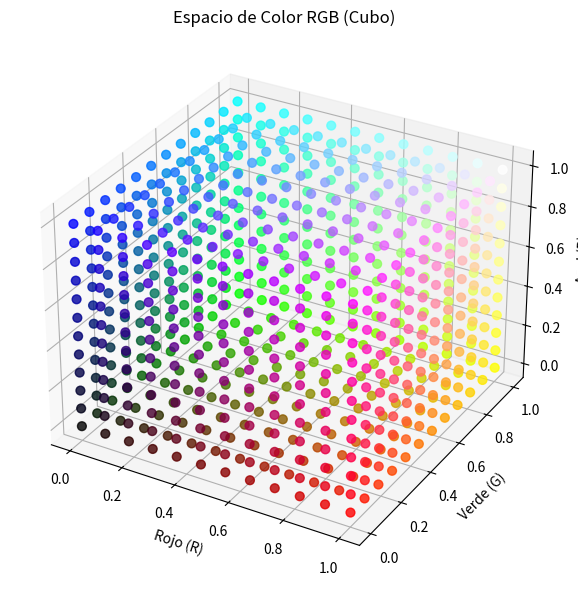
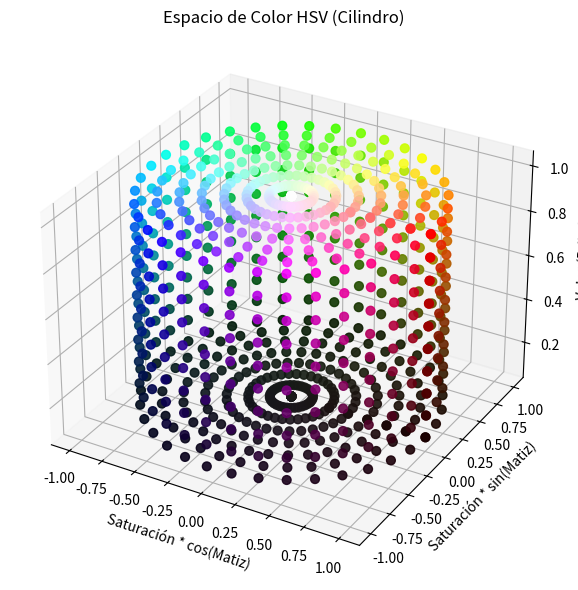
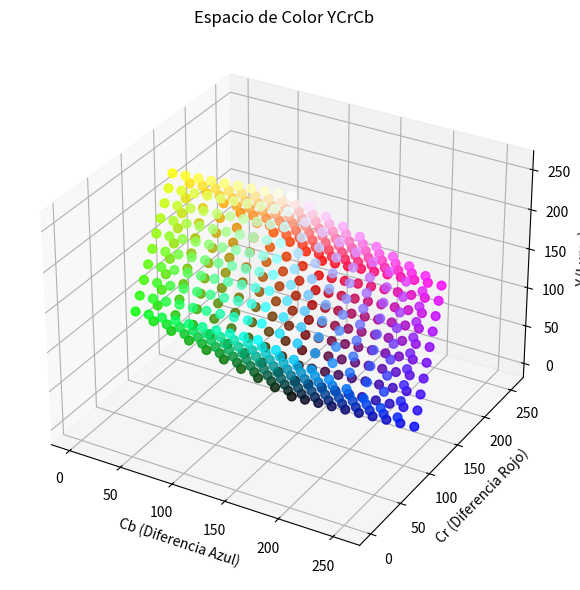
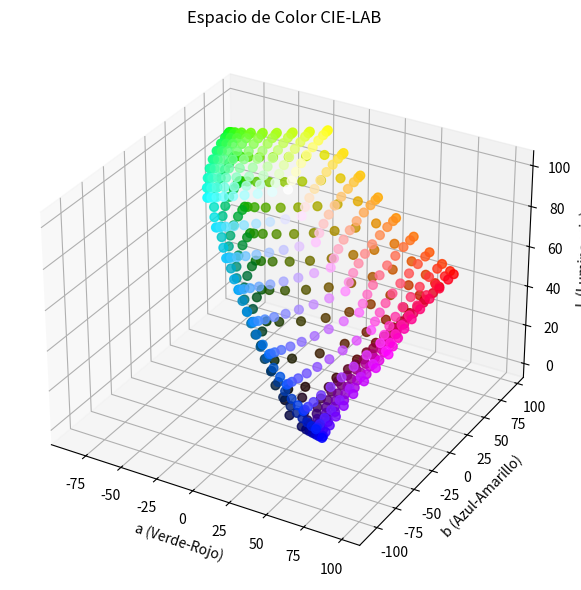
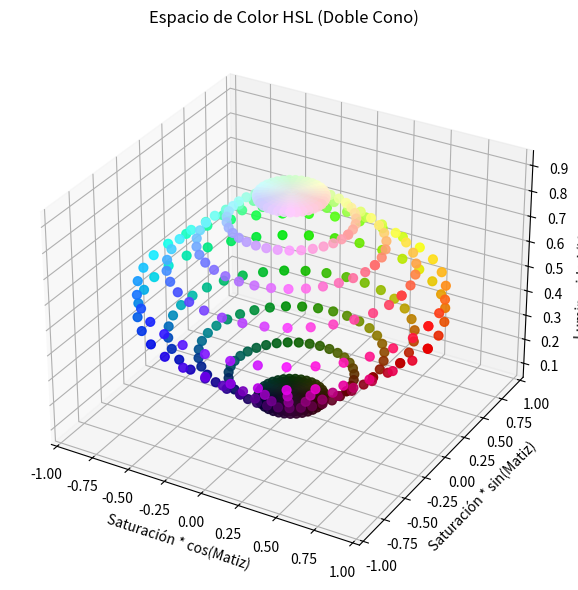

Write Python code to recreate these figures, in order.
import numpy as np
import matplotlib.pyplot as plt
from mpl_toolkits.mplot3d import Axes3D
import colorsys

# Funciones auxiliares para conversión de color
def rgb_to_ycrcb(r, g, b):
    # SDTV formula (BT.601)
    y = 0.299 * r + 0.587 * g + 0.114 * b
    cb = 128 - 0.168736 * r - 0.331264 * g + 0.5 * b
    cr = 128 + 0.5 * r - 0.418688 * g - 0.081312 * b
    return y, cr, cb

def f_lab(t):
    if t > (6/29)**3:
        return t**(1/3)
    else:
        return (1/3) * (29/6)**2 * t + 4/29

def rgb_to_lab(r, g, b):
    # sRGB to XYZ
    def pivot_rgb(c):
        return (c/12.92) if c <= 0.04045 else ((c+0.055)/1.055)**2.4
    
    # Asegurar que r, g, b estén en rango 0-1
    r, g, b = pivot_rgb(r), pivot_rgb(g), pivot_rgb(b)
    
    x = r * 0.4124 + g * 0.3576 + b * 0.1805
    y = r * 0.2126 + g * 0.7152 + b * 0.0722
    z = r * 0.0193 + g * 0.1192 + b * 0.9505
    
    # XYZ to LAB (D65 illuminant)
    xn, yn, zn = 0.95047, 1.00000, 1.08883
    
    x, y, z = x/xn, y/yn, z/zn
    
    L = 116 * f_lab(y) - 16
    a = 500 * (f_lab(x) - f_lab(y))
    L_b = 200 * (f_lab(y) - f_lab(z)) # variable renamed to not conflict with b
    
    return L, a, L_b

def plot_rgb_cube(filename):
    fig = plt.figure(figsize=(8, 6))
    ax = fig.add_subplot(111, projection='3d')
    
    # Crear una cuadrícula de puntos
    r, g, b = np.mgrid[0:1:12j, 0:1:12j, 0:1:12j]
    r = r.flatten()
    g = g.flatten()
    b = b.flatten()
    
    # Dibujar solo las caras externas para que se vea mejor (no un bloque sólido)
    mask = (r == 0) | (r == 1) | (g == 0) | (g == 1) | (b == 0) | (b == 1)
    
    colors = np.vstack((r[mask], g[mask], b[mask])).T
    
    ax.scatter(r[mask], g[mask], b[mask], c=colors, marker='o', alpha=0.8, s=40)
    
    ax.set_xlabel('Rojo (R)')
    ax.set_ylabel('Verde (G)')
    ax.set_zlabel('Azul (B)')
    plt.title('Espacio de Color RGB (Cubo)')
    plt.tight_layout()
    plt.savefig(filename, dpi=150)
    plt.close()

def plot_hsv_cylinder(filename):
    fig = plt.figure(figsize=(8, 6))
    ax = fig.add_subplot(111, projection='3d')
    
    # Crear coordenadas polares para HSV
    h = np.linspace(0, 1, 36) # Ángulos de color
    s = np.linspace(0, 1, 8)  # Radio (Saturación)
    v = np.linspace(0.1, 1, 10) # Altura (Valor) - evitar muchos negros
    
    h_grid, s_grid, v_grid = np.meshgrid(h, s, v)
    
    x = s_grid * np.cos(h_grid * 2 * np.pi)
    y = s_grid * np.sin(h_grid * 2 * np.pi)
    z = v_grid
    
    x_flat = x.flatten()
    y_flat = y.flatten()
    z_flat = z.flatten()
    
    # Convertir HSV a RGB solo para pintar los puntos en la gráfica
    colors = [colorsys.hsv_to_rgb(h_val, s_val, v_val) 
              for h_val, s_val, v_val in zip(h_grid.flatten(), s_grid.flatten(), v_grid.flatten())]
    
    # Quitar un poco los puntos interiores para mejor visualización (opcional)
    mask = (s_grid.flatten() == 1) | (v_grid.flatten() == 1) | (v_grid.flatten() == 0.1)
    
    x_mask = x_flat[mask]
    y_mask = y_flat[mask]
    z_mask = z_flat[mask]
    c_mask = np.array(colors)[mask]

    ax.scatter(x_mask, y_mask, z_mask, c=c_mask, marker='o', alpha=0.9, s=40)
    
    ax.set_xlabel('Saturación * cos(Matiz)')
    ax.set_ylabel('Saturación * sin(Matiz)')
    ax.set_zlabel('Valor (Brillo)')
    plt.title('Espacio de Color HSV (Cilindro)')
    plt.tight_layout()
    plt.savefig(filename, dpi=150)
    plt.close()

def plot_ycrcb_space(filename):
    fig = plt.figure(figsize=(8, 6))
    ax = fig.add_subplot(111, projection='3d')
    
    # Crear cubo RGB y transformarlo
    r, g, b = np.mgrid[0:1:10j, 0:1:10j, 0:1:10j]
    r, g, b = r.flatten(), g.flatten(), b.flatten()
    
    # Dibujar solo las caras para mejor visualización
    mask = (r == 0) | (r == 1) | (g == 0) | (g == 1) | (b == 0) | (b == 1)
    r_mask, g_mask, b_mask = r[mask], g[mask], b[mask]
    
    colors = np.vstack((r_mask, g_mask, b_mask)).T
    
    y = np.zeros_like(r_mask)
    cr = np.zeros_like(r_mask)
    cb = np.zeros_like(r_mask)
    
    for i in range(len(r_mask)):
        y[i], cr[i], cb[i] = rgb_to_ycrcb(r_mask[i]*255, g_mask[i]*255, b_mask[i]*255)
    
    ax.scatter(cb, cr, y, c=colors, marker='o', alpha=0.8, s=40)
    
    ax.set_xlabel('Cb (Diferencia Azul)')
    ax.set_ylabel('Cr (Diferencia Rojo)')
    ax.set_zlabel('Y (Luma)')
    plt.title('Espacio de Color YCrCb')
    plt.tight_layout()
    plt.savefig(filename, dpi=150)
    plt.close()

def plot_lab_space(filename):
    fig = plt.figure(figsize=(8, 6))
    ax = fig.add_subplot(111, projection='3d')
    
    # Crear cubo RGB y transformarlo
    r, g, b = np.mgrid[0:1:10j, 0:1:10j, 0:1:10j]
    r, g, b = r.flatten(), g.flatten(), b.flatten()
    
    # Dibujar solo las caras
    mask = (r == 0) | (r == 1) | (g == 0) | (g == 1) | (b == 0) | (b == 1)
    r_mask, g_mask, b_mask = r[mask], g[mask], b[mask]
    
    colors = np.vstack((r_mask, g_mask, b_mask)).T
    
    L = np.zeros_like(r_mask)
    a = np.zeros_like(r_mask)
    L_b = np.zeros_like(r_mask)
    
    for i in range(len(r_mask)):
        L[i], a[i], L_b[i] = rgb_to_lab(r_mask[i], g_mask[i], b_mask[i])
    
    ax.scatter(a, L_b, L, c=colors, marker='o', alpha=0.8, s=40)
    
    ax.set_xlabel('a (Verde-Rojo)')
    ax.set_ylabel('b (Azul-Amarillo)')
    ax.set_zlabel('L (Luminancia)')
    plt.title('Espacio de Color CIE-LAB')
    plt.tight_layout()
    plt.savefig(filename, dpi=150)
    plt.close()

def plot_hsl_cylinder(filename):
    fig = plt.figure(figsize=(8, 6))
    ax = fig.add_subplot(111, projection='3d')
    
    h = np.linspace(0, 1, 36)
    s = np.linspace(0, 1, 8)
    l = np.linspace(0.1, 0.9, 10) # Evitar negros o blancos puros (doble cono)
    
    h_grid, s_grid, l_grid = np.meshgrid(h, s, l)
    
    # Convertir HSL a RGB para obtener colores
    colors = [colorsys.hls_to_rgb(h_val, l_val, s_val) 
              for h_val, l_val, s_val in zip(h_grid.flatten(), l_grid.flatten(), s_grid.flatten())]
    
    # La geometría de HSL es un doble cono, el radio S depende de L
    # Radio es maximo cuando L=0.5, y 0 cuando L=0 o L=1
    r_hsl = s_grid * (1 - np.abs(2 * l_grid - 1))
    
    x = r_hsl * np.cos(h_grid * 2 * np.pi)
    y = r_hsl * np.sin(h_grid * 2 * np.pi)
    z = l_grid
    
    x_flat, y_flat, z_flat = x.flatten(), y.flatten(), z.flatten()
    
    # Visualizar superficie externa
    mask = (s_grid.flatten() == 1) | (l_grid.flatten() == 0.9) | (l_grid.flatten() == 0.1)
    
    ax.scatter(x_flat[mask], y_flat[mask], z_flat[mask], c=np.array(colors)[mask], marker='o', alpha=0.9, s=40)
    
    ax.set_xlabel('Saturación * cos(Matiz)')
    ax.set_ylabel('Saturación * sin(Matiz)')
    ax.set_zlabel('Luminosidad (Lightness)')
    plt.title('Espacio de Color HSL (Doble Cono)')
    plt.tight_layout()
    plt.savefig(filename, dpi=150)
    plt.close()

if __name__ == "__main__":
    plot_rgb_cube('rgb_cube.png')
    plot_hsv_cylinder('hsv_cylinder.png')
    plot_ycrcb_space('ycrcb_space.png')
    plot_lab_space('lab_space.png')
    plot_hsl_cylinder('hsl_cylinder.png')
    print("Gráficas generadas exitosamente: rgb_cube.png, hsv_cylinder.png, ycrcb_space.png, lab_space.png, hsl_cylinder.png")
